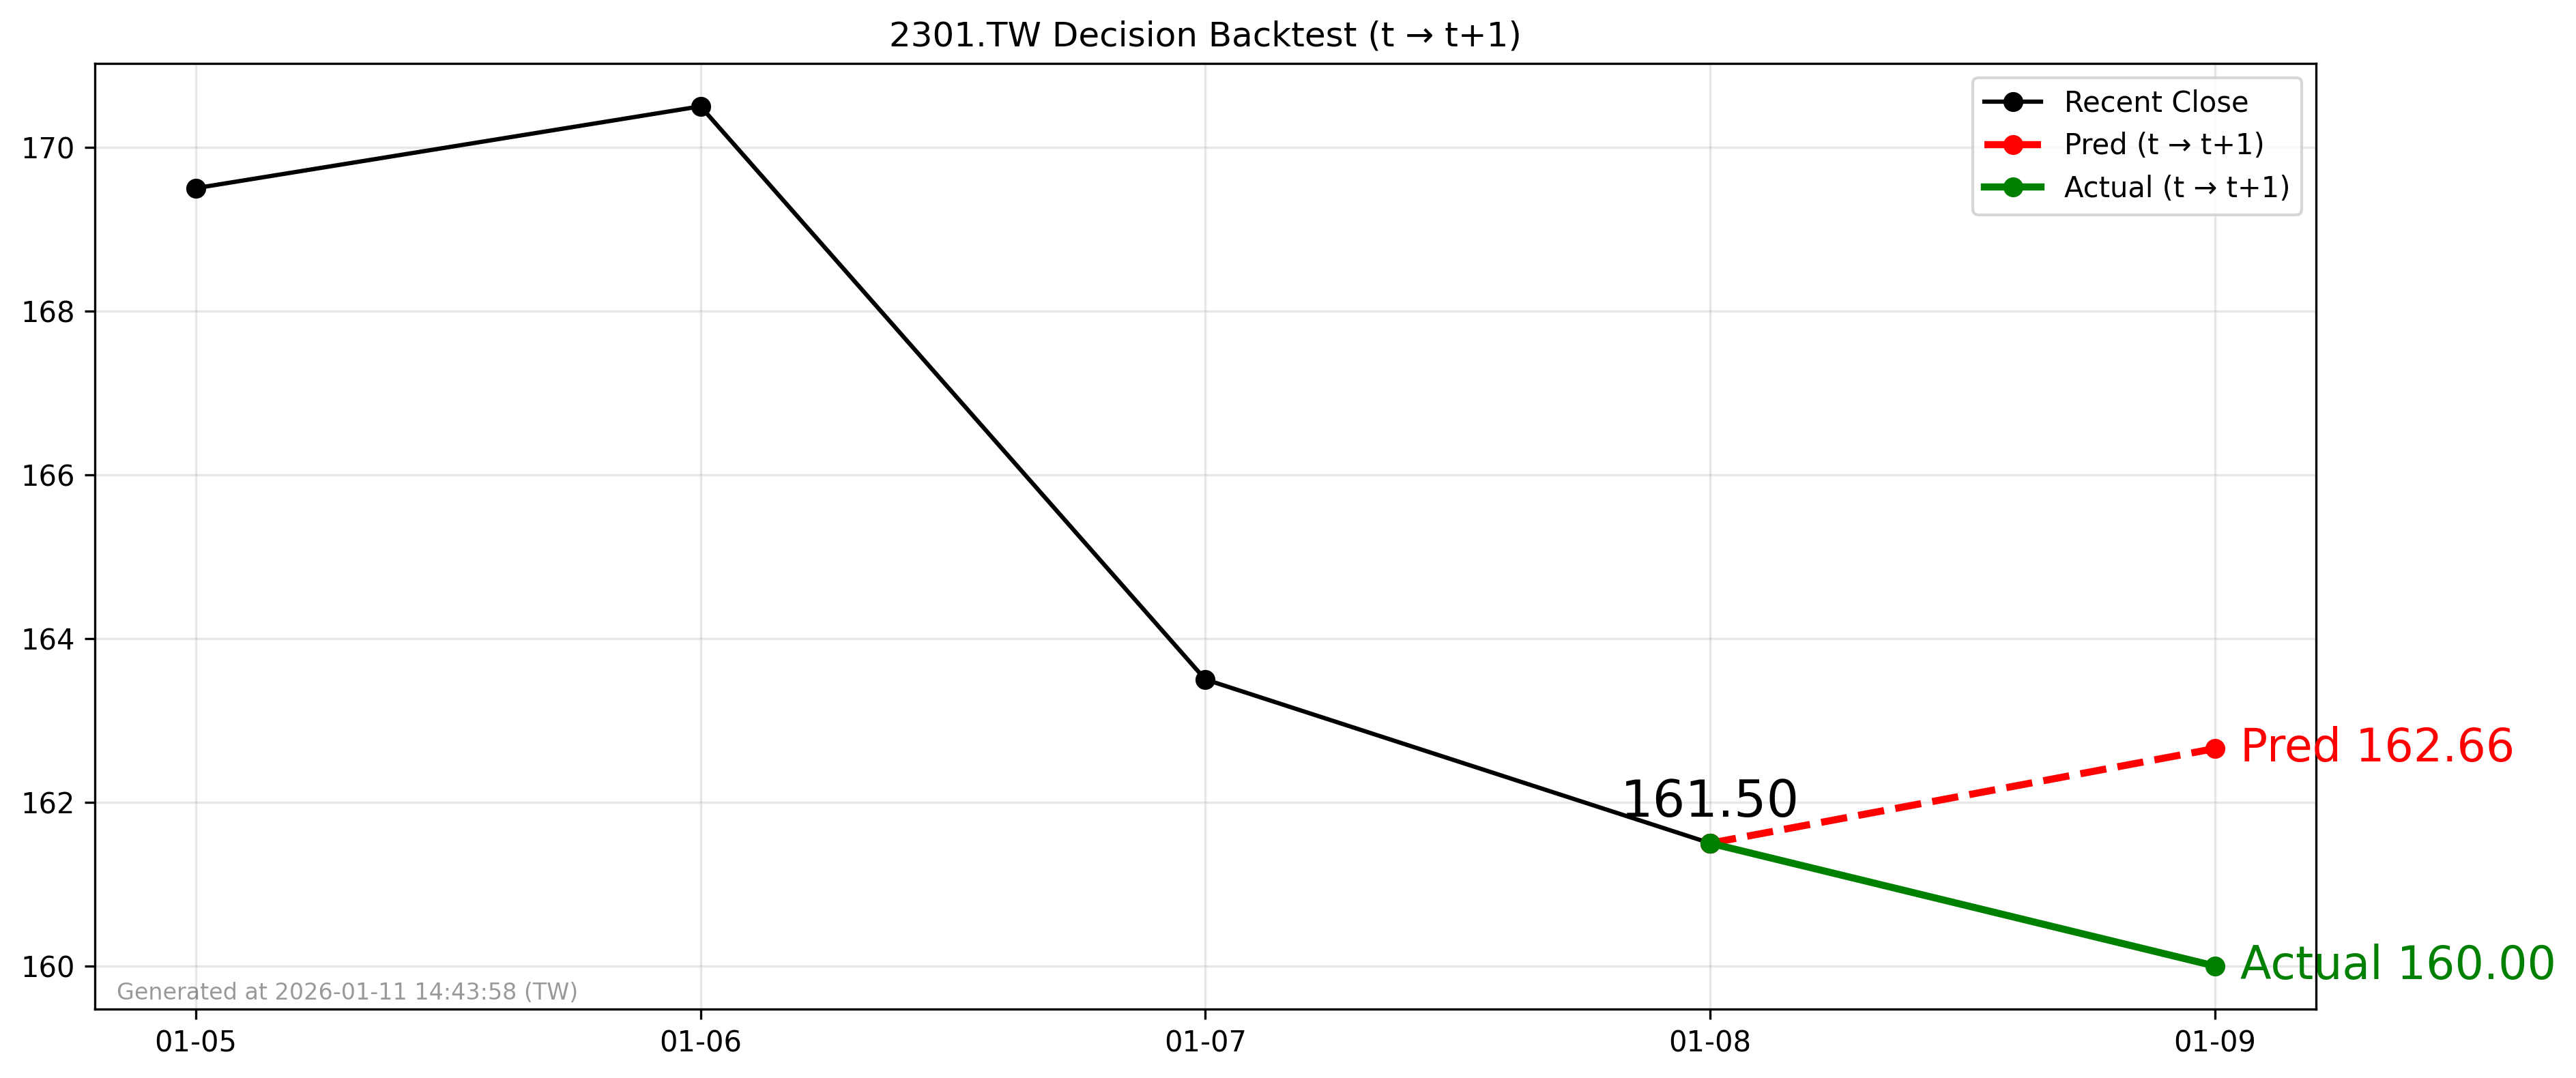

The data file committed next to this chart (first rows):
forecast_date, decision_day, close_t, pred_t1, actual_t1, direction_pred, direction_actual
2026-01-08, 2026-01-08, 161.5, 162.7, 160.0, 1, -1
